Run: headless pygame with SDL's dummy video driver; simulated clock (each Clock.tick advances the game by its frame time, no real sleeping); random seed 0; keys injected as events and as key.get_pressed() state; no mouse input.
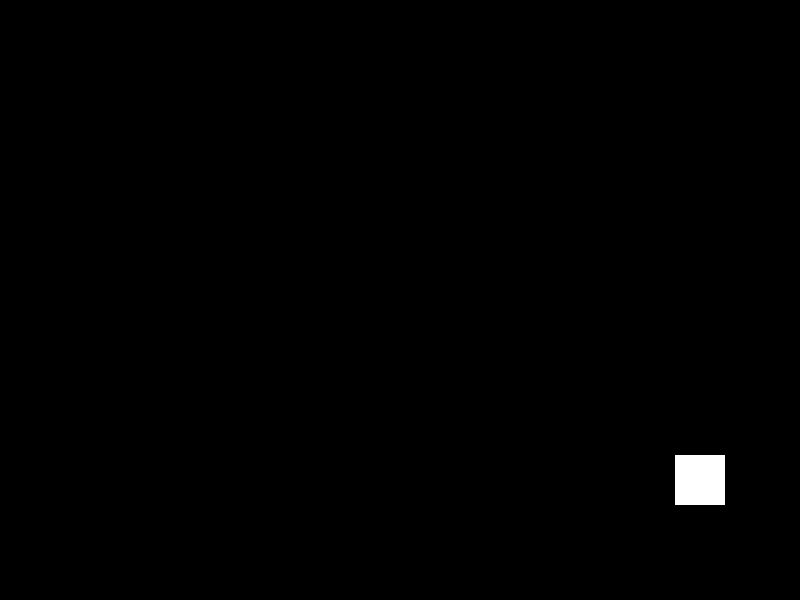
Frame 1 of 4 · flips 1–60 · no input
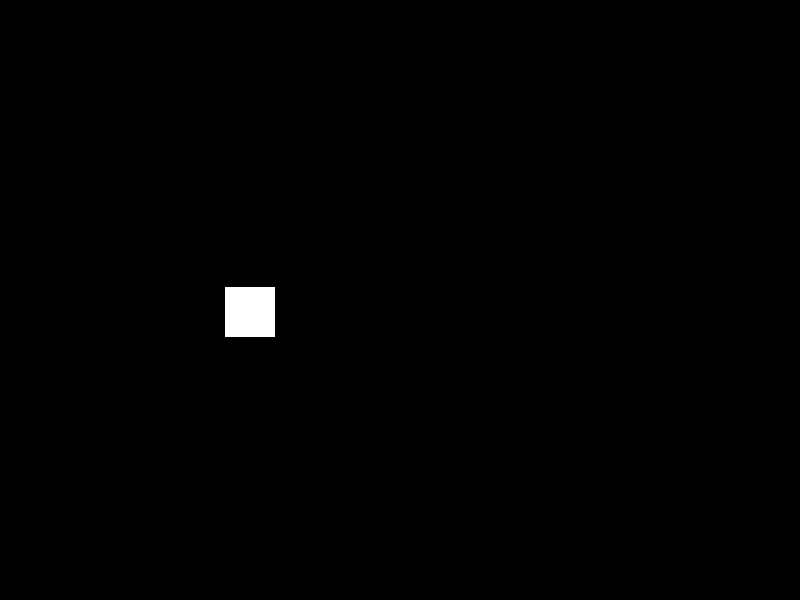
Frame 2 of 4 · flips 61–180 · tapped SPACE, RETURN · held RIGHT (→), D
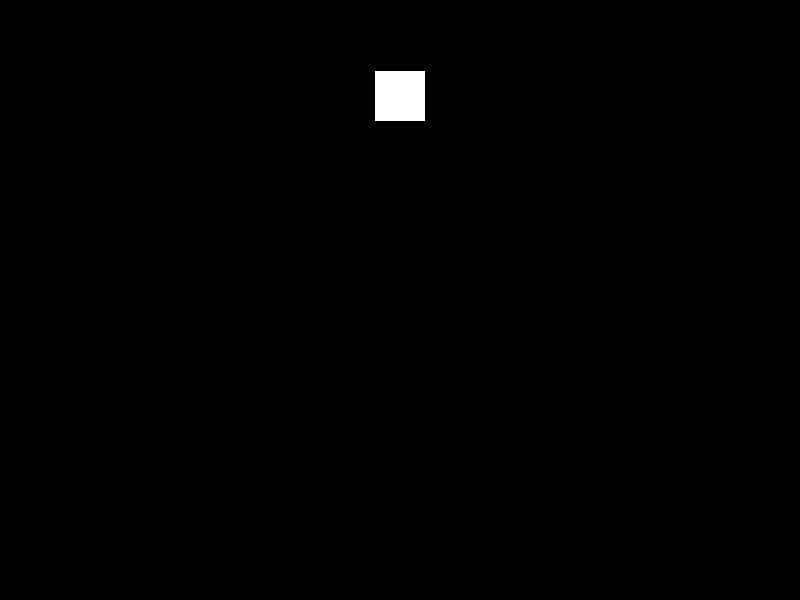
Frame 3 of 4 · flips 181–300 · held DOWN (↓), S
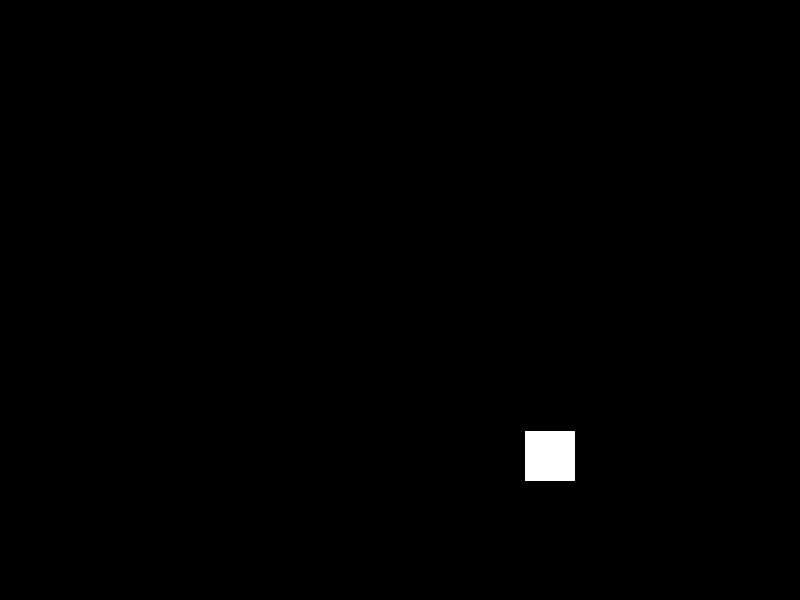
Frame 4 of 4 · flips 301–420 · held LEFT (←), A, UP (↑), W

The pygame program that drew these frames:

import pygame
import sys

# Initialize Pygame
pygame.init()

# Set up the screen
width, height = 800, 600
screen = pygame.display.set_mode((width, height))
pygame.display.set_caption("Pygame Animation")

# Set up colors
BLACK = (0, 0, 0)
WHITE = (255, 255, 255)

# Set up the square
square_size = 50
square_color = WHITE
square_x = width // 2 - square_size // 2
square_y = height // 2 - square_size // 2
speed_x = 5
speed_y = 3

# Main loop
while True:
    # Handle events
    for event in pygame.event.get():
        if event.type == pygame.QUIT:
            pygame.quit()
            sys.exit()

    # Move the square
    square_x += speed_x
    square_y += speed_y

    # Check boundaries
    if square_x <= 0 or square_x + square_size >= width:
        speed_x *= -1
    if square_y <= 0 or square_y + square_size >= height:
        speed_y *= -1

    # Fill the screen with black
    screen.fill(BLACK)

    # Draw the square
    pygame.draw.rect(screen, square_color, (square_x, square_y, square_size, square_size))

    # Update the display
    pygame.display.flip()

    # Cap the frame rate
    pygame.time.Clock().tick(60)
